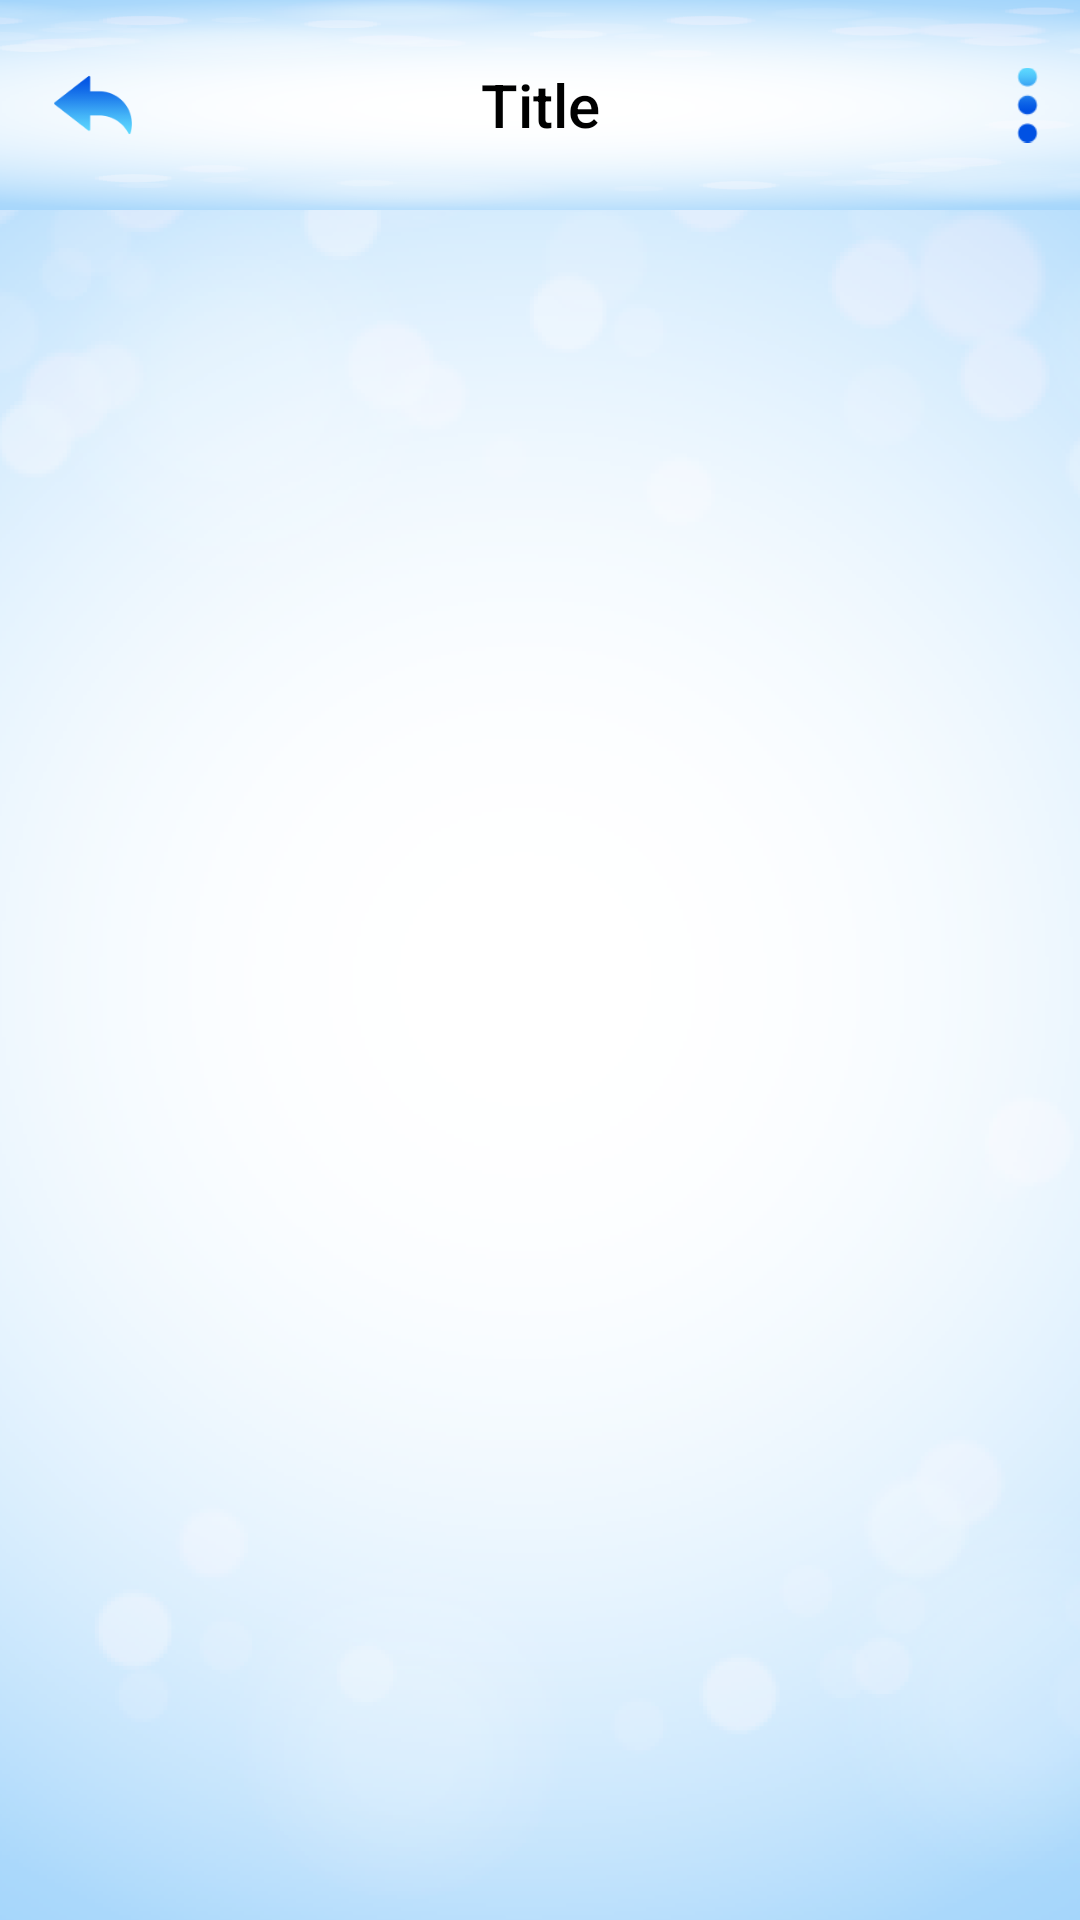

Write the Android layout XML for this screen, with the resource values it uses.
<!-- AndroidManifest.xml: application theme Theme.AppCompat.Light.NoActionBar -->
<!-- res/layout/audiocallinterface.xml -->
<?xml version="1.0" encoding="utf-8"?>
<RelativeLayout xmlns:android="http://schemas.android.com/apk/res/android"
    android:layout_width="match_parent"
    android:layout_height="match_parent"
    android:background="@drawable/bg">

   <include
      layout="@layout/customtoolbar"
       android:id="@+id/toolbar"/>


   <androidx.recyclerview.widget.RecyclerView
       android:layout_width="match_parent"
       android:layout_height="match_parent"
       android:layout_margin="15dp"
       android:id="@+id/recyclerview"
       android:layout_below="@id/toolbar"/>
</RelativeLayout>
<!-- res/layout/customtoolbar.xml (included above) -->
<?xml version="1.0" encoding="utf-8"?>
<androidx.appcompat.widget.Toolbar
    xmlns:android="http://schemas.android.com/apk/res/android"
    android:id="@+id/custom_toolbar"
    android:layout_width="match_parent"
    android:layout_height="70dp"
    android:background="@drawable/bg">

    <ImageView
        android:id="@+id/back_button"
        android:layout_width="30dp"
        android:layout_height="wrap_content"
        android:src="@drawable/back"
        android:layout_gravity="start|center_vertical"/>

    <TextView
        android:id="@+id/toolbar_title"
        android:layout_width="wrap_content"
        android:layout_height="wrap_content"
        android:layout_gravity="center"
        android:text="Title"
        android:textAppearance="@style/TextAppearance.AppCompat.Widget.ActionBar.Title"
        android:textColor="@android:color/black" />

    <ImageView
        android:id="@+id/options_button"
        android:layout_width="25dp"
        android:layout_margin="5dp"
        android:layout_height="wrap_content"
        android:layout_gravity="end|center_vertical"

        android:src="@drawable/options" />
</androidx.appcompat.widget.Toolbar>
<!-- resources referenced by this layout -->
<resources>
  <!-- drawable back: png bitmap (drawable, 2403 bytes) -->
  <!-- drawable bg: png bitmap (drawable, 97419 bytes) -->
  <!-- drawable options: png bitmap (drawable, 1167 bytes) -->
</resources>
